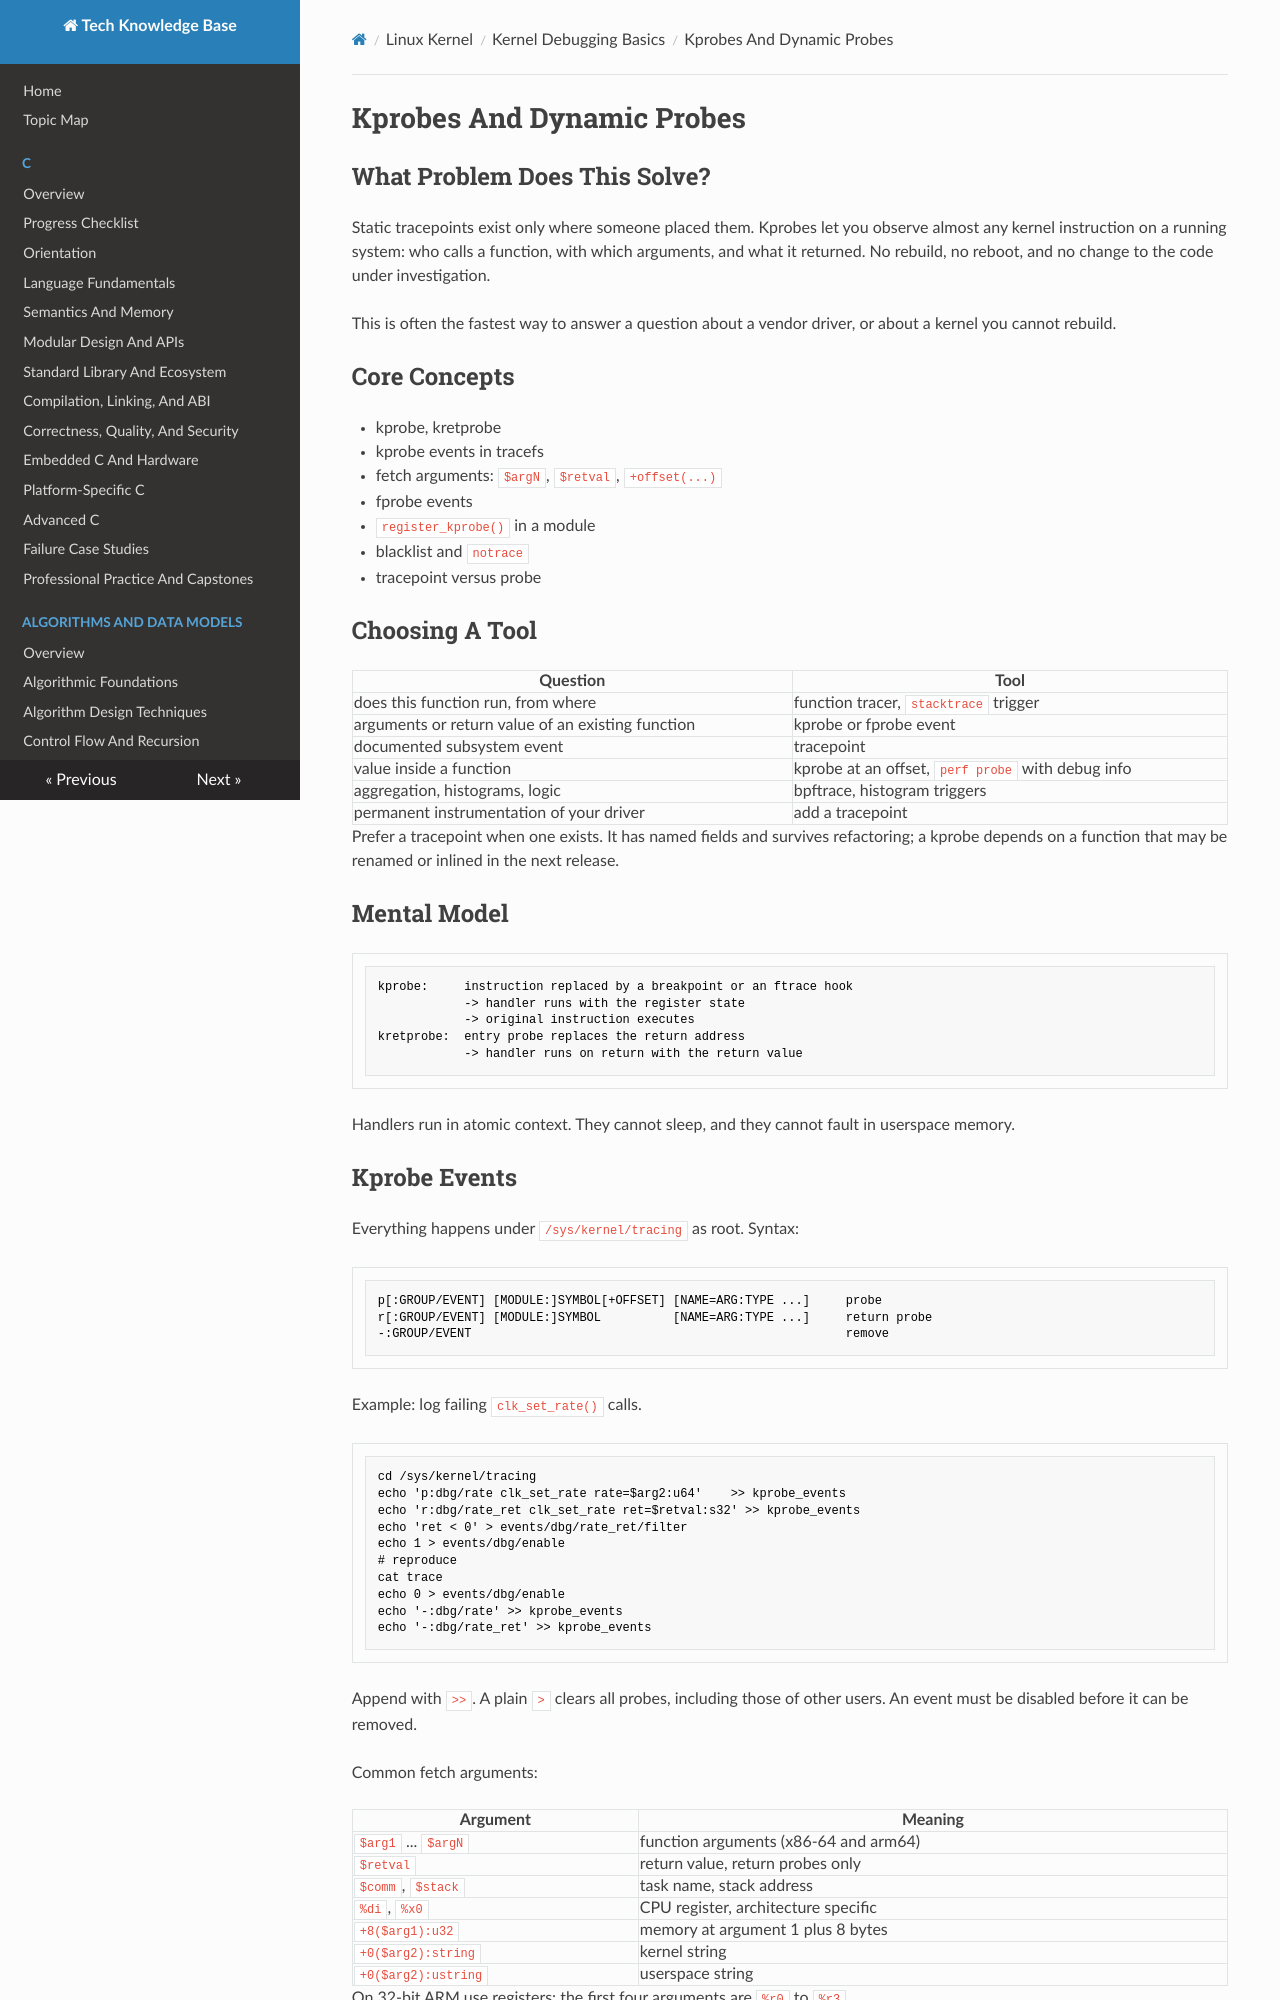

repository: fgabor98/AI-knowledge-base · page: linux-kernel/debugging/kprobes-and-dynamic-probes/index.html · generator: mkdocs

---
status: draft
reviewed: false
domain: linux-kernel
difficulty: intermediate
last_reviewed: null
---

# Kprobes And Dynamic Probes

## What Problem Does This Solve?

Static tracepoints exist only where someone placed them. Kprobes let you observe almost any kernel instruction on a running system: who calls a function, with which arguments, and what it returned. No rebuild, no reboot, and no change to the code under investigation.

This is often the fastest way to answer a question about a vendor driver, or about a kernel you cannot rebuild.

## Core Concepts

- kprobe, kretprobe
- kprobe events in tracefs
- fetch arguments: `$argN`, `$retval`, `+offset(...)`
- fprobe events
- `register_kprobe()` in a module
- blacklist and `notrace`
- tracepoint versus probe

## Choosing A Tool

| Question | Tool |
| --- | --- |
| does this function run, from where | function tracer, `stacktrace` trigger |
| arguments or return value of an existing function | kprobe or fprobe event |
| documented subsystem event | tracepoint |
| value inside a function | kprobe at an offset, `perf probe` with debug info |
| aggregation, histograms, logic | bpftrace, histogram triggers |
| permanent instrumentation of your driver | add a tracepoint |

Prefer a tracepoint when one exists. It has named fields and survives refactoring; a kprobe depends on a function that may be renamed or inlined in the next release.

## Mental Model

```text
kprobe:     instruction replaced by a breakpoint or an ftrace hook
            -> handler runs with the register state
            -> original instruction executes
kretprobe:  entry probe replaces the return address
            -> handler runs on return with the return value
```

Handlers run in atomic context. They cannot sleep, and they cannot fault in userspace memory.
